Run: headless pygame with SDL's dummy video driver; simulated clock (each Clock.tick advances the game by its frame time, no real sleeping); random seed 0; keys injected as events and as key.get_pressed() state; mouse plan: one left click at the window centre at the start of phase 2, then a move to the lower-right quarter at the start of phase 3.
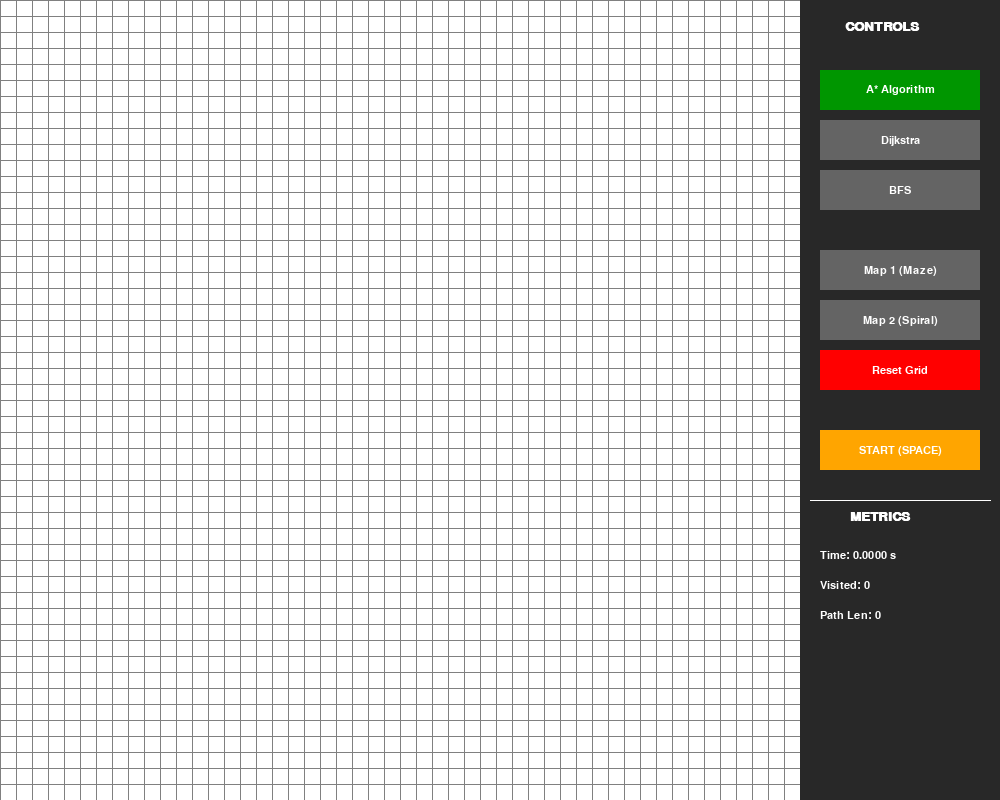
Frame 1 of 4 · flips 1–60 · no input
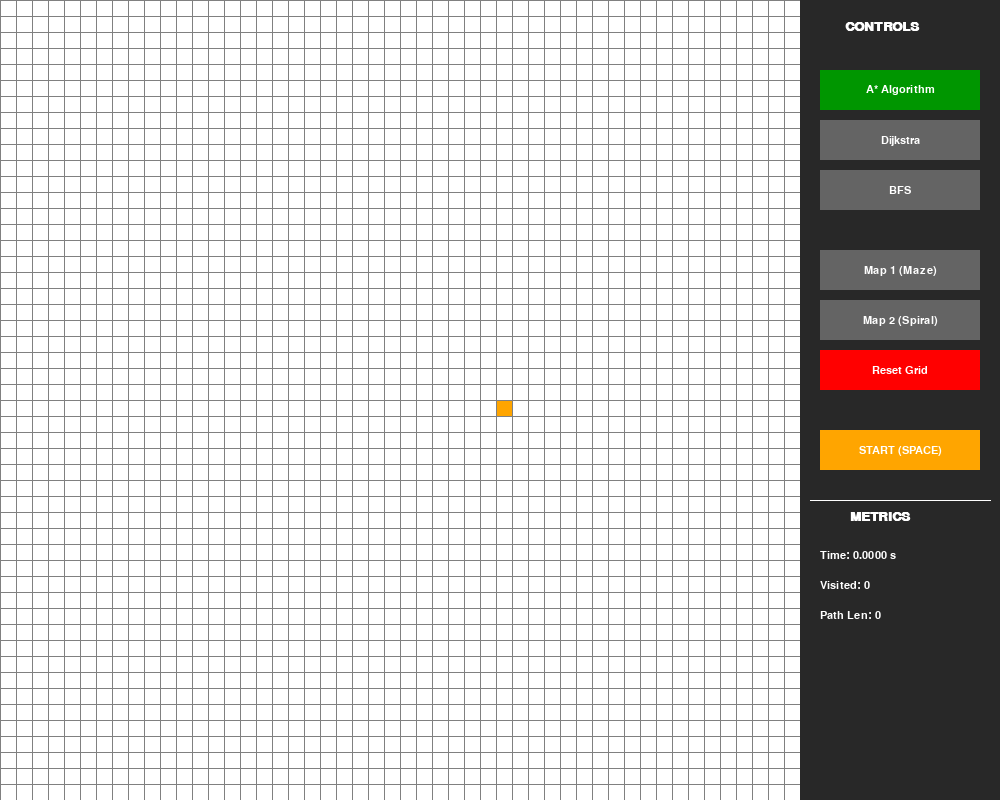
Frame 2 of 4 · flips 61–180 · clicked the window centre · tapped SPACE, RETURN · held RIGHT (→), D
Frame 3 of 4 · flips 181–300 · moved the mouse to the lower-right quarter · held DOWN (↓), S · screen unchanged from frame 2, image omitted
Frame 4 of 4 · flips 301–420 · held LEFT (←), A, UP (↑), W · screen unchanged from frame 3, image omitted

The pygame program that drew these frames:

import pygame
import math
from queue import PriorityQueue, Queue
import time

# --- SETTINGS & COLORS ---
WIDTH = 1000  # Window Width (800 Grid + 200 Panel)
HEIGHT = 800  # Window Height
GRID_WIDTH = 800
ROWS = 50     # 50x50 Grid

# Colors (RGB)
RED = (255, 0, 0)         # Closed Nodes
GREEN = (0, 255, 0)       # Open Nodes
WHITE = (255, 255, 255)   # Empty
BLACK = (0, 0, 0)         # Barrier/Wall
PURPLE = (128, 0, 128)    # End Node
ORANGE = (255, 165, 0)    # Start Node
GREY = (128, 128, 128)    # Grid Lines
TURQUOISE = (64, 224, 208) # Path
PANEL_COLOR = (40, 40, 40) # Right Panel Background
TEXT_COLOR = (255, 255, 255)

# Initialize Pygame
pygame.init()
WIN = pygame.display.set_mode((WIDTH, HEIGHT))
pygame.display.set_caption("Pathfinding Algorithm Visualizer")
FONT = pygame.font.SysFont('arial', 16)
HEADER_FONT = pygame.font.SysFont('arial', 20, bold=True)

# --- NODE CLASS ---
class Node:
    def __init__(self, row, col, width, total_rows):
        self.row = row
        self.col = col
        # X is horizontal (Column * Width)
        # Y is vertical (Row * Width)
        self.x = col * width
        self.y = row * width
        self.color = WHITE
        self.neighbors = []
        self.width = width
        self.total_rows = total_rows

    def get_pos(self):
        return self.row, self.col

    def is_closed(self):
        return self.color == RED

    def is_open(self):
        return self.color == GREEN

    def is_barrier(self):
        return self.color == BLACK

    def is_start(self):
        return self.color == ORANGE

    def is_end(self):
        return self.color == PURPLE

    def reset(self):
        self.color = WHITE

    def make_start(self):
        self.color = ORANGE

    def make_closed(self):
        self.color = RED

    def make_open(self):
        self.color = GREEN

    def make_barrier(self):
        self.color = BLACK

    def make_end(self):
        self.color = PURPLE

    def make_path(self):
        self.color = TURQUOISE

    def draw(self, win):
        pygame.draw.rect(win, self.color, (self.x, self.y, self.width, self.width))

    def update_neighbors(self, grid):
        self.neighbors = []
        # DOWN
        if self.row < self.total_rows - 1 and not grid[self.row + 1][self.col].is_barrier():
            self.neighbors.append(grid[self.row + 1][self.col])
        # UP
        if self.row > 0 and not grid[self.row - 1][self.col].is_barrier():
            self.neighbors.append(grid[self.row - 1][self.col])
        # RIGHT
        if self.col < self.total_rows - 1 and not grid[self.row][self.col + 1].is_barrier():
            self.neighbors.append(grid[self.row][self.col + 1])
        # LEFT
        if self.col > 0 and not grid[self.row][self.col - 1].is_barrier():
            self.neighbors.append(grid[self.row][self.col - 1])

    def __lt__(self, other):
        return False

# --- ALGORITHMS ---

def h(p1, p2):
    x1, y1 = p1
    x2, y2 = p2
    return abs(x1 - x2) + abs(y1 - y2)

def reconstruct_path(came_from, current, draw):
    path_len = 0
    while current in came_from:
        current = came_from[current]
        current.make_path()
        path_len += 1
        draw()
    return path_len

def algorithm_astar(draw, grid, start, end):
    count = 0
    open_set = PriorityQueue()
    open_set.put((0, count, start))
    came_from = {}
    g_score = {spot: float("inf") for row in grid for spot in row}
    g_score[start] = 0
    f_score = {spot: float("inf") for row in grid for spot in row}
    f_score[start] = h(start.get_pos(), end.get_pos())
    
    open_set_hash = {start}
    visited_nodes = 0

    while not open_set.empty():
        for event in pygame.event.get():
            if event.type == pygame.QUIT:
                pygame.quit()

        current = open_set.get()[2]
        open_set_hash.remove(current)

        if current == end:
            path_len = reconstruct_path(came_from, end, draw)
            end.make_end()
            return True, visited_nodes, path_len

        for neighbor in current.neighbors:
            temp_g_score = g_score[current] + 1
            if temp_g_score < g_score[neighbor]:
                came_from[neighbor] = current
                g_score[neighbor] = temp_g_score
                f_score[neighbor] = temp_g_score + h(neighbor.get_pos(), end.get_pos())
                if neighbor not in open_set_hash:
                    count += 1
                    open_set.put((f_score[neighbor], count, neighbor))
                    open_set_hash.add(neighbor)
                    neighbor.make_open()
                    visited_nodes += 1
        
        draw()

        if current != start:
            current.make_closed()
    return False, visited_nodes, 0

def algorithm_dijkstra(draw, grid, start, end):
    count = 0
    open_set = PriorityQueue()
    open_set.put((0, count, start))
    came_from = {}
    dist = {spot: float("inf") for row in grid for spot in row}
    dist[start] = 0
    
    open_set_hash = {start}
    visited_nodes = 0

    while not open_set.empty():
        for event in pygame.event.get():
            if event.type == pygame.QUIT:
                pygame.quit()

        current = open_set.get()[2]
        open_set_hash.remove(current)

        if current == end:
            path_len = reconstruct_path(came_from, end, draw)
            end.make_end()
            return True, visited_nodes, path_len

        for neighbor in current.neighbors:
            if dist[current] + 1 < dist[neighbor]:
                dist[neighbor] = dist[current] + 1
                came_from[neighbor] = current
                if neighbor not in open_set_hash:
                    count += 1
                    open_set.put((dist[neighbor], count, neighbor))
                    open_set_hash.add(neighbor)
                    neighbor.make_open()
                    visited_nodes += 1
        
        draw()

        if current != start:
            current.make_closed()
    return False, visited_nodes, 0

def algorithm_bfs(draw, grid, start, end):
    q = Queue()
    q.put(start)
    came_from = {}
    visited = {start}
    visited_nodes = 0

    while not q.empty():
        for event in pygame.event.get():
            if event.type == pygame.QUIT:
                pygame.quit()
        
        current = q.get()

        if current == end:
            path_len = reconstruct_path(came_from, end, draw)
            end.make_end()
            return True, visited_nodes, path_len

        for neighbor in current.neighbors:
            if neighbor not in visited:
                came_from[neighbor] = current
                visited.add(neighbor)
                q.put(neighbor)
                neighbor.make_open()
                visited_nodes += 1
        
        draw()
        if current != start:
            current.make_closed()
            
    return False, visited_nodes, 0

# --- GRID & DRAW FUNCTIONS ---

def make_grid(rows, width):
    grid = []
    gap = width // rows
    for i in range(rows):
        grid.append([])
        for j in range(rows):
            node = Node(i, j, gap, rows)
            grid[i].append(node)
    return grid

def draw_grid_lines(win, rows, width):
    gap = width // rows
    for i in range(rows):
        pygame.draw.line(win, GREY, (0, i * gap), (width, i * gap))
        for j in range(rows):
            pygame.draw.line(win, GREY, (j * gap, 0), (j * gap, width))

def draw_panel(win, stats, selected_algo):
    pygame.draw.rect(win, PANEL_COLOR, (GRID_WIDTH, 0, WIDTH - GRID_WIDTH, HEIGHT))
    
    # Header
    title = HEADER_FONT.render("CONTROLS", 1, WHITE)
    win.blit(title, (GRID_WIDTH + 45, 20))

    # Button helper
    def draw_button(y, text, color=(100, 100, 100)):
        pygame.draw.rect(win, color, (GRID_WIDTH + 20, y, 160, 40))
        label = FONT.render(text, 1, WHITE)
        # Center text roughly
        text_rect = label.get_rect(center=(GRID_WIDTH + 20 + 80, y + 20))
        win.blit(label, text_rect)
        return pygame.Rect(GRID_WIDTH + 20, y, 160, 40)

    # Algo Buttons
    btn_astar = draw_button(70, "A* Algorithm", (0, 150, 0) if selected_algo == 'A*' else (100,100,100))
    btn_dijkstra = draw_button(120, "Dijkstra", (0, 150, 0) if selected_algo == 'Dijkstra' else (100,100,100))
    btn_bfs = draw_button(170, "BFS", (0, 150, 0) if selected_algo == 'BFS' else (100,100,100))
    
    # Map Buttons
    btn_map1 = draw_button(250, "Map 1 (Maze)")
    btn_map2 = draw_button(300, "Map 2 (Spiral)")
    btn_reset = draw_button(350, "Reset Grid", RED)

    # Start Button
    btn_start = draw_button(430, "START (SPACE)", ORANGE)

    # Metrics
    pygame.draw.line(win, WHITE, (GRID_WIDTH + 10, 500), (WIDTH - 10, 500))
    stats_title = HEADER_FONT.render("METRICS", 1, WHITE)
    win.blit(stats_title, (GRID_WIDTH + 50, 510))

    time_txt = FONT.render(f"Time: {stats['time']:.4f} s", 1, WHITE)
    node_txt = FONT.render(f"Visited: {stats['visited']}", 1, WHITE)
    path_txt = FONT.render(f"Path Len: {stats['path']}", 1, WHITE)

    win.blit(time_txt, (GRID_WIDTH + 20, 550))
    win.blit(node_txt, (GRID_WIDTH + 20, 580))
    win.blit(path_txt, (GRID_WIDTH + 20, 610))

    return {
        "A*": btn_astar, "Dijkstra": btn_dijkstra, 
        "BFS": btn_bfs,
        "Map1": btn_map1, "Map2": btn_map2, 
        "Reset": btn_reset, "Start": btn_start
    }

def draw(win, grid, rows, width, stats, selected_algo):
    for row in grid:
        for node in row:
            node.draw(win)
    draw_grid_lines(win, rows, width)
    buttons = draw_panel(win, stats, selected_algo)
    pygame.display.update()
    return buttons

# --- PRE-MADE MAPS ---
def generate_map_1(grid): # Simple Maze
    for i in range(0, 50):
        if i % 2 == 1:
            for j in range(5, 45):
                grid[i][j].make_barrier()

def generate_map_2(grid): # Spiral
    for i in range(5, 45):
        grid[10][i].make_barrier() # Top
        grid[40][i].make_barrier() # Bottom
    for i in range(10, 41):
        grid[i][5].make_barrier()  # Left
        grid[i][45].make_barrier() # Right
    for i in range(15, 35):
        grid[20][i].make_barrier()
    
# --- MAIN LOOP ---
def main(win, width):
    grid = make_grid(ROWS, GRID_WIDTH)
    start = None
    end = None
    run = True
    started = False
    
    current_algo = "A*"
    stats = {"time": 0, "visited": 0, "path": 0}

    while run:
        buttons = draw(win, grid, ROWS, GRID_WIDTH, stats, current_algo)

        for event in pygame.event.get():
            if event.type == pygame.QUIT:
                run = False

            # MOUSE CLICKS
            if pygame.mouse.get_pressed()[0]: # Left Click
                pos = pygame.mouse.get_pos()
                
                # Check if click is within Grid
                if pos[0] < GRID_WIDTH:
                    if started: continue 
                    
                    # --- FIXED LOGIC HERE ---
                    gap = GRID_WIDTH // ROWS
                    
                    mouse_x = pos[0] # Horizontal
                    mouse_y = pos[1] # Vertical
                    
                    row = mouse_y // gap # Row determined by Y
                    col = mouse_x // gap # Col determined by X
                    
                    spot = grid[row][col]
                    if not start and spot != end:
                        start = spot
                        start.make_start()
                    elif not end and spot != start:
                        end = spot
                        end.make_end()
                    elif spot != end and spot != start:
                        spot.make_barrier()
                
                # Panel Interaction
                else:
                    if buttons["A*"].collidepoint(pos): current_algo = "A*"
                    if buttons["Dijkstra"].collidepoint(pos): current_algo = "Dijkstra"
                    if buttons["BFS"].collidepoint(pos): current_algo = "BFS"
                    
                    if buttons["Reset"].collidepoint(pos):
                        start = None
                        end = None
                        grid = make_grid(ROWS, GRID_WIDTH)
                        stats = {"time": 0, "visited": 0, "path": 0}
                        started = False

                    if buttons["Map1"].collidepoint(pos):
                        start = None; end = None; started = False
                        grid = make_grid(ROWS, GRID_WIDTH)
                        generate_map_1(grid)
                    
                    if buttons["Map2"].collidepoint(pos):
                        start = None; end = None; started = False
                        grid = make_grid(ROWS, GRID_WIDTH)
                        generate_map_2(grid)

                    if buttons["Start"].collidepoint(pos) and start and end and not started:
                        started = True
                        for row in grid:
                            for spot in row:
                                spot.update_neighbors(grid)
                        
                        start_time = time.time()
                        found = False
                        visited = 0
                        path_len = 0

                        if current_algo == "A*":
                            found, visited, path_len = algorithm_astar(lambda: draw(win, grid, ROWS, GRID_WIDTH, stats, current_algo), grid, start, end)
                        elif current_algo == "Dijkstra":
                            found, visited, path_len = algorithm_dijkstra(lambda: draw(win, grid, ROWS, GRID_WIDTH, stats, current_algo), grid, start, end)
                        elif current_algo == "BFS":
                            found, visited, path_len = algorithm_bfs(lambda: draw(win, grid, ROWS, GRID_WIDTH, stats, current_algo), grid, start, end)
                        
                        end_time = time.time()
                        stats["time"] = end_time - start_time
                        stats["visited"] = visited
                        stats["path"] = path_len
                        started = False


            elif pygame.mouse.get_pressed()[2]: # Right Click (Delete)
                pos = pygame.mouse.get_pos()
                if pos[0] < GRID_WIDTH:
                    # --- FIXED LOGIC HERE ALSO ---
                    gap = GRID_WIDTH // ROWS
                    
                    mouse_x = pos[0] 
                    mouse_y = pos[1]
                    
                    row = mouse_y // gap
                    col = mouse_x // gap
                    
                    spot = grid[row][col]
                    spot.reset()
                    if spot == start:
                        start = None
                    elif spot == end:
                        end = None

            # KEYBOARD
            if event.type == pygame.KEYDOWN:
                if event.key == pygame.K_SPACE and start and end and not started:
                    # Space trigger same as Start button logic if needed
                    pass

    pygame.quit()

main(WIN, WIDTH)
